Run: headless pygame with SDL's dummy video driver; simulated clock (each Clock.tick advances the game by its frame time, no real sleeping); random seed 0; keys injected as events and as key.get_pressed() state; no mouse input; restart key R tapped at the start of phases 3 and 4.
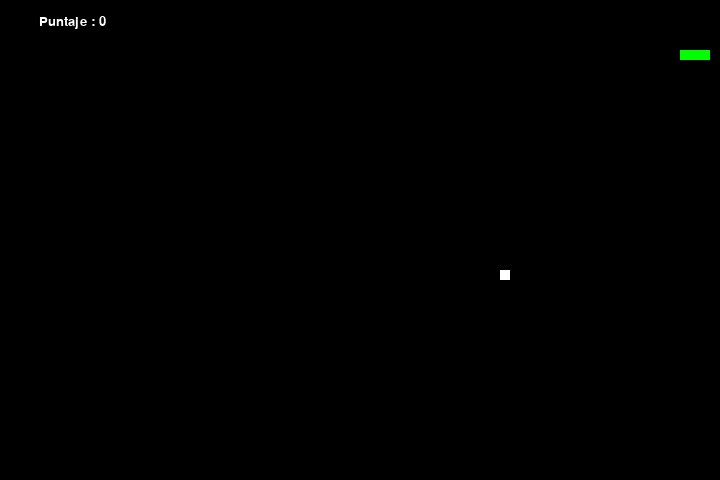
Frame 1 of 4 · flips 1–60 · no input
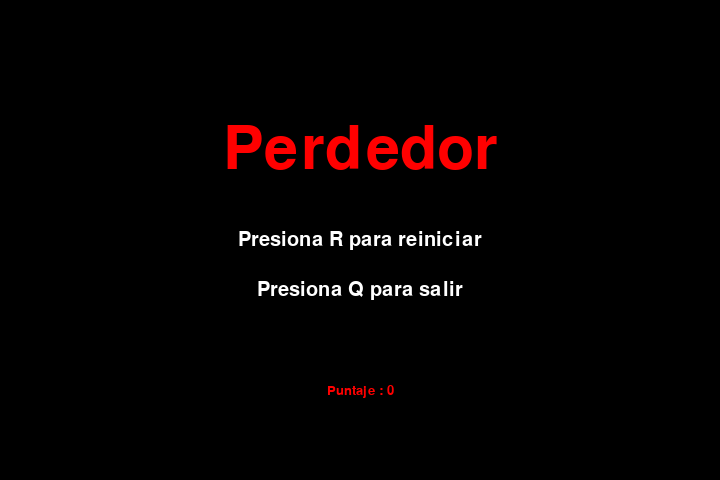
Frame 2 of 4 · flips 61–180 · tapped SPACE, RETURN · held RIGHT (→), D
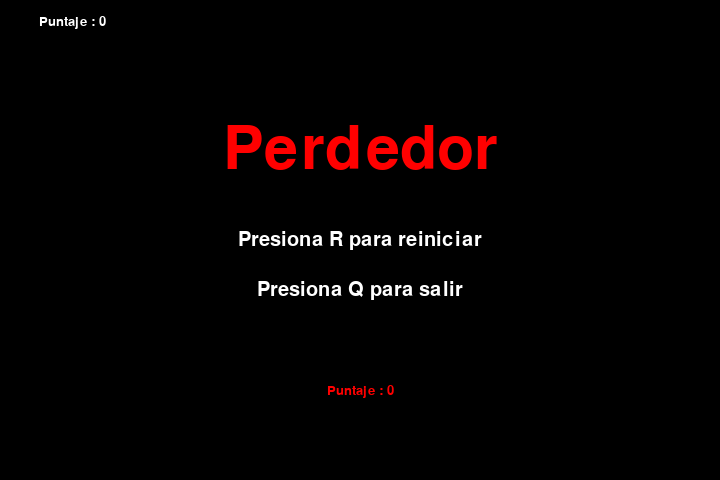
Frame 3 of 4 · flips 181–300 · tapped R · held DOWN (↓), S
Frame 4 of 4 · flips 301–420 · tapped R · held LEFT (←), A, UP (↑), W · screen same as frame 2, image omitted

The pygame program that drew these frames:

import pygame
import sys
import time
import random
import threading

# Difficulty settings
difficulty = 25  # Medium difficulty

# Window size
frame_size_x = 720
frame_size_y = 480

# Colors (R, G, B)
black = pygame.Color(0, 0, 0)
white = pygame.Color(255, 255, 255)
red = pygame.Color(255, 0, 0)
green = pygame.Color(0, 255, 0)
blue = pygame.Color(0, 0, 255)

# Initialize Pygame
pygame.init()

# Initialize game window
pygame.display.set_caption('Juego de la serpiente')
game_window = pygame.display.set_mode((frame_size_x, frame_size_y))

# FPS (frames per second) controller
fps_controller = pygame.time.Clock()

# Game variables
snake_pos = [100, 50]
snake_body = [[100, 50], [100-10, 50], [100-(2*10), 50]]

food_pos = [0, 0]
food_spawn = False
last_food_time = time.time()

direction = 'RIGHT'
change_to = direction

score = 0

# Thread variables
food_thread = None
food_thread_running = False
stop_food_thread = threading.Event()

# Game Over
def game_over():
    my_font = pygame.font.SysFont('times new roman', 90)
    game_over_surface = my_font.render('Perdedor', True, red)
    game_over_rect = game_over_surface.get_rect()
    game_over_rect.midtop = (frame_size_x/2, frame_size_y/4)
    game_window.fill(black)
    game_window.blit(game_over_surface, game_over_rect)
    show_score(0, red, 'times', 20)
    show_restart_button()
    pygame.display.flip()

# Score
def show_score(choice, color, font, size):
    score_font = pygame.font.SysFont(font, size)
    score_surface = score_font.render('Puntaje : ' + str(score), True, color)
    score_rect = score_surface.get_rect()
    if choice == 1:
        score_rect.midtop = (frame_size_x/10, 15)
    else:
        score_rect.midtop = (frame_size_x/2, frame_size_y/1.25)
    game_window.blit(score_surface, score_rect)

# Restart button
def show_restart_button():
    font = pygame.font.SysFont('times new roman', 30)
    restart_text_surface = font.render('Presiona R para reiniciar', True, white)
    restart_text_rect = restart_text_surface.get_rect()
    restart_text_rect.center = (frame_size_x / 2, frame_size_y / 2)
    game_window.blit(restart_text_surface, restart_text_rect)

    quit_text_surface = font.render('Presiona Q para salir', True, white)
    quit_text_rect = quit_text_surface.get_rect()
    quit_text_rect.center = (frame_size_x / 2, frame_size_y / 2 + 50)
    game_window.blit(quit_text_surface, quit_text_rect)

# Spawn food
def spawn_food():
    global food_pos, food_spawn, last_food_time
    while not stop_food_thread.is_set():
        if not food_spawn:
            food_pos = [random.randrange(1, (frame_size_x//10)) * 10, random.randrange(1, (frame_size_y//10)) * 10]
            food_spawn = True
            last_food_time = time.time()
        else:
            if time.time() - last_food_time > 5:
                food_spawn = False

# Start food thread
def start_food_thread():
    global food_thread, food_thread_running
    if not food_thread_running:
        food_thread = threading.Thread(target=spawn_food)
        food_thread.start()
        food_thread_running = True

# Main logic
def main():
    global direction, change_to, snake_pos, snake_body, food_spawn, score

    while True:
        for event in pygame.event.get():
            if event.type == pygame.QUIT:
                pygame.quit()
                sys.exit()
            elif event.type == pygame.KEYDOWN:
                if event.key == pygame.K_UP or event.key == ord('w'):
                    change_to = 'UP'
                if event.key == pygame.K_DOWN or event.key == ord('s'):
                    change_to = 'DOWN'
                if event.key == pygame.K_LEFT or event.key == ord('a'):
                    change_to = 'LEFT'
                if event.key == pygame.K_RIGHT or event.key == ord('d'):
                    change_to = 'RIGHT'
                if event.key == pygame.K_ESCAPE:
                    pygame.quit()
                    sys.exit()
                if event.key == pygame.K_r:
                    restart_game()
                if event.key == pygame.K_q:
                    stop_game()

        if change_to == 'UP' and direction != 'DOWN':
            direction = 'UP'
        if change_to == 'DOWN' and direction != 'UP':
            direction = 'DOWN'
        if change_to == 'LEFT' and direction != 'RIGHT':
            direction = 'LEFT'
        if change_to == 'RIGHT' and direction != 'LEFT':
            direction = 'RIGHT'

        if direction == 'UP':
            snake_pos[1] -= 10
        if direction == 'DOWN':
            snake_pos[1] += 10
        if direction == 'LEFT':
            snake_pos[0] -= 10
        if direction == 'RIGHT':
            snake_pos[0] += 10

        snake_body.insert(0, list(snake_pos))
        if snake_pos[0] == food_pos[0] and snake_pos[1] == food_pos[1]:
            score += 1
            food_spawn = False
        else:
            snake_body.pop()

        if not food_thread_running:
            start_food_thread()

        game_window.fill(black)
        for pos in snake_body:
            pygame.draw.rect(game_window, green, pygame.Rect(pos[0], pos[1], 10, 10))

        if food_spawn:
            pygame.draw.rect(game_window, white, pygame.Rect(food_pos[0], food_pos[1], 10, 10))

        if snake_pos[0] < 0 or snake_pos[0] > frame_size_x-10 or snake_pos[1] < 0 or snake_pos[1] > frame_size_y-10:
            game_over()
        for block in snake_body[1:]:
            if snake_pos[0] == block[0] and snake_pos[1] == block[1]:
                game_over()

        show_score(1, white, 'consolas', 20)
        pygame.display.update()
        fps_controller.tick(difficulty)

def restart_game():
    global direction, change_to, snake_pos, snake_body, food_spawn, score
    direction = 'RIGHT'
    change_to = direction
    snake_pos = [100, 50]
    snake_body = [[100, 50], [100-10, 50], [100-(2*10), 50]]
    food_spawn = False
    score = 0
    main()

def stop_game():
    global stop_food_thread
    stop_food_thread.set()
    pygame.quit()
    sys.exit()

if __name__ == "__main__":
    main()
